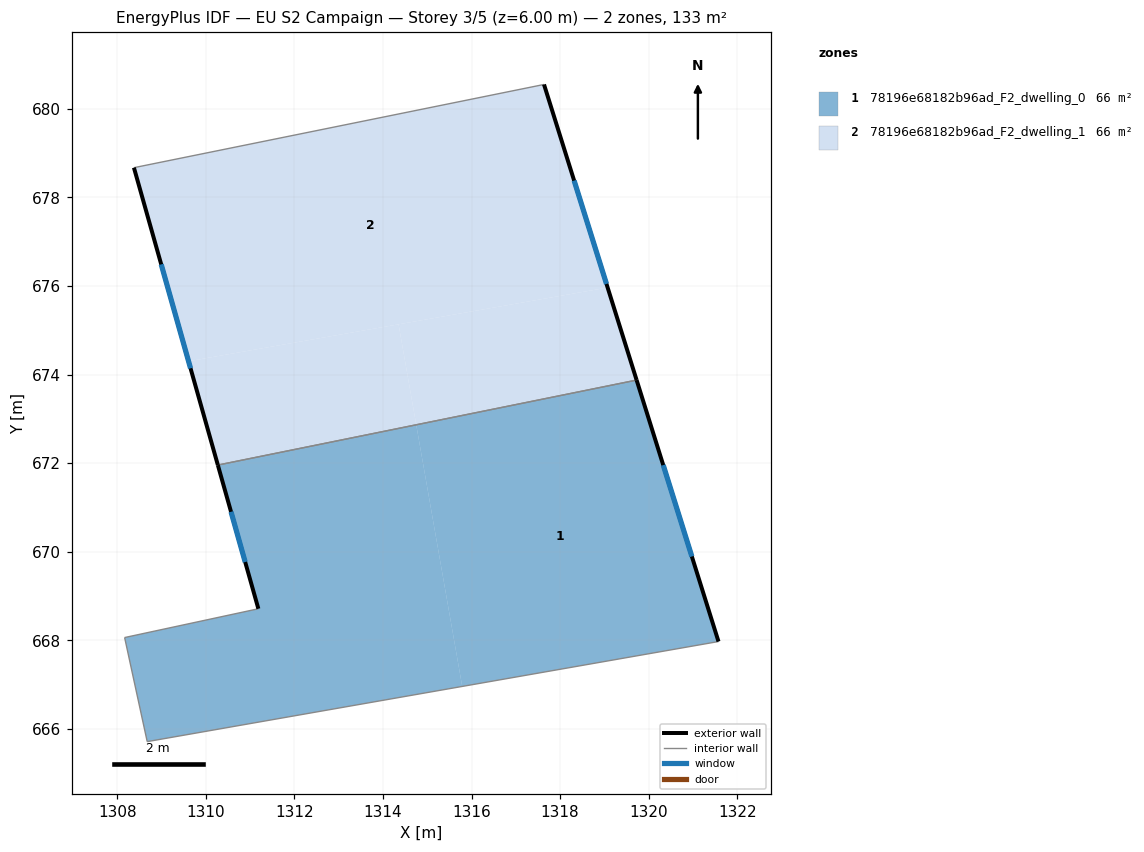
=== STOREY PLAN SPEC (per zone: floor XY polygon, exterior-wall plan segments, windows/doors) ===
zone 1: 78196e68182b96ad_F2_dwelling_0  (66.4 m²)
  floor: (1314.75, 672.87) (1315.79, 666.96) (1308.68, 665.71) (1308.17, 668.06) (1311.19, 668.71) (1310.27, 671.96)
  floor: (1319.73, 673.87) (1321.58, 667.97) (1315.79, 666.96) (1314.75, 672.87)
  exterior wall: (1310.27, 671.96) – (1311.19, 668.71)  [3.4 m]
    window: (1310.57, 670.90) – (1310.89, 669.77)  [1.2 m²]
  exterior wall: (1321.58, 667.97) – (1319.73, 673.88)  [6.2 m]
    window: (1320.98, 669.89) – (1320.33, 671.95)  [2.3 m²]
  interior walls: 4
zone 2: 78196e68182b96ad_F2_dwelling_1  (66.4 m²)
  floor: (1319.07, 675.96) (1319.73, 673.87) (1314.75, 672.87) (1314.35, 675.13)
  floor: (1317.64, 680.55) (1319.07, 675.96) (1309.61, 674.30) (1308.38, 678.67)
  floor: (1314.35, 675.13) (1314.75, 672.87) (1310.27, 671.96) (1309.61, 674.30)
  exterior wall: (1319.73, 673.88) – (1317.64, 680.55)  [7.0 m]
    window: (1319.05, 676.05) – (1318.32, 678.38)  [2.6 m²]
  exterior wall: (1308.38, 678.67) – (1310.27, 671.96)  [7.0 m]
    window: (1308.99, 676.49) – (1309.66, 674.14)  [2.6 m²]
  interior walls: 2

=== DERIVED (storey summary) ===
Building: EU S2 Campaign
Storey: 3 of 5  (floor level z = 6.00 m)
Storey gross floor area: 132.9 m²
Zones on this storey: 2
  - 78196e68182b96ad_F2_dwelling_0: floor 66.4 m²; exterior wall 9.6 m (28.7 m²); 2 window(s) 3.5 m²; WWR 12.2%
  - 78196e68182b96ad_F2_dwelling_1: floor 66.4 m²; exterior wall 14.0 m (41.9 m²); 2 window(s) 5.1 m²; WWR 12.2%
Zone adjacency (shared interzone walls):
  - 78196e68182b96ad_F2_dwelling_0 ↔ 78196e68182b96ad_F2_dwelling_1